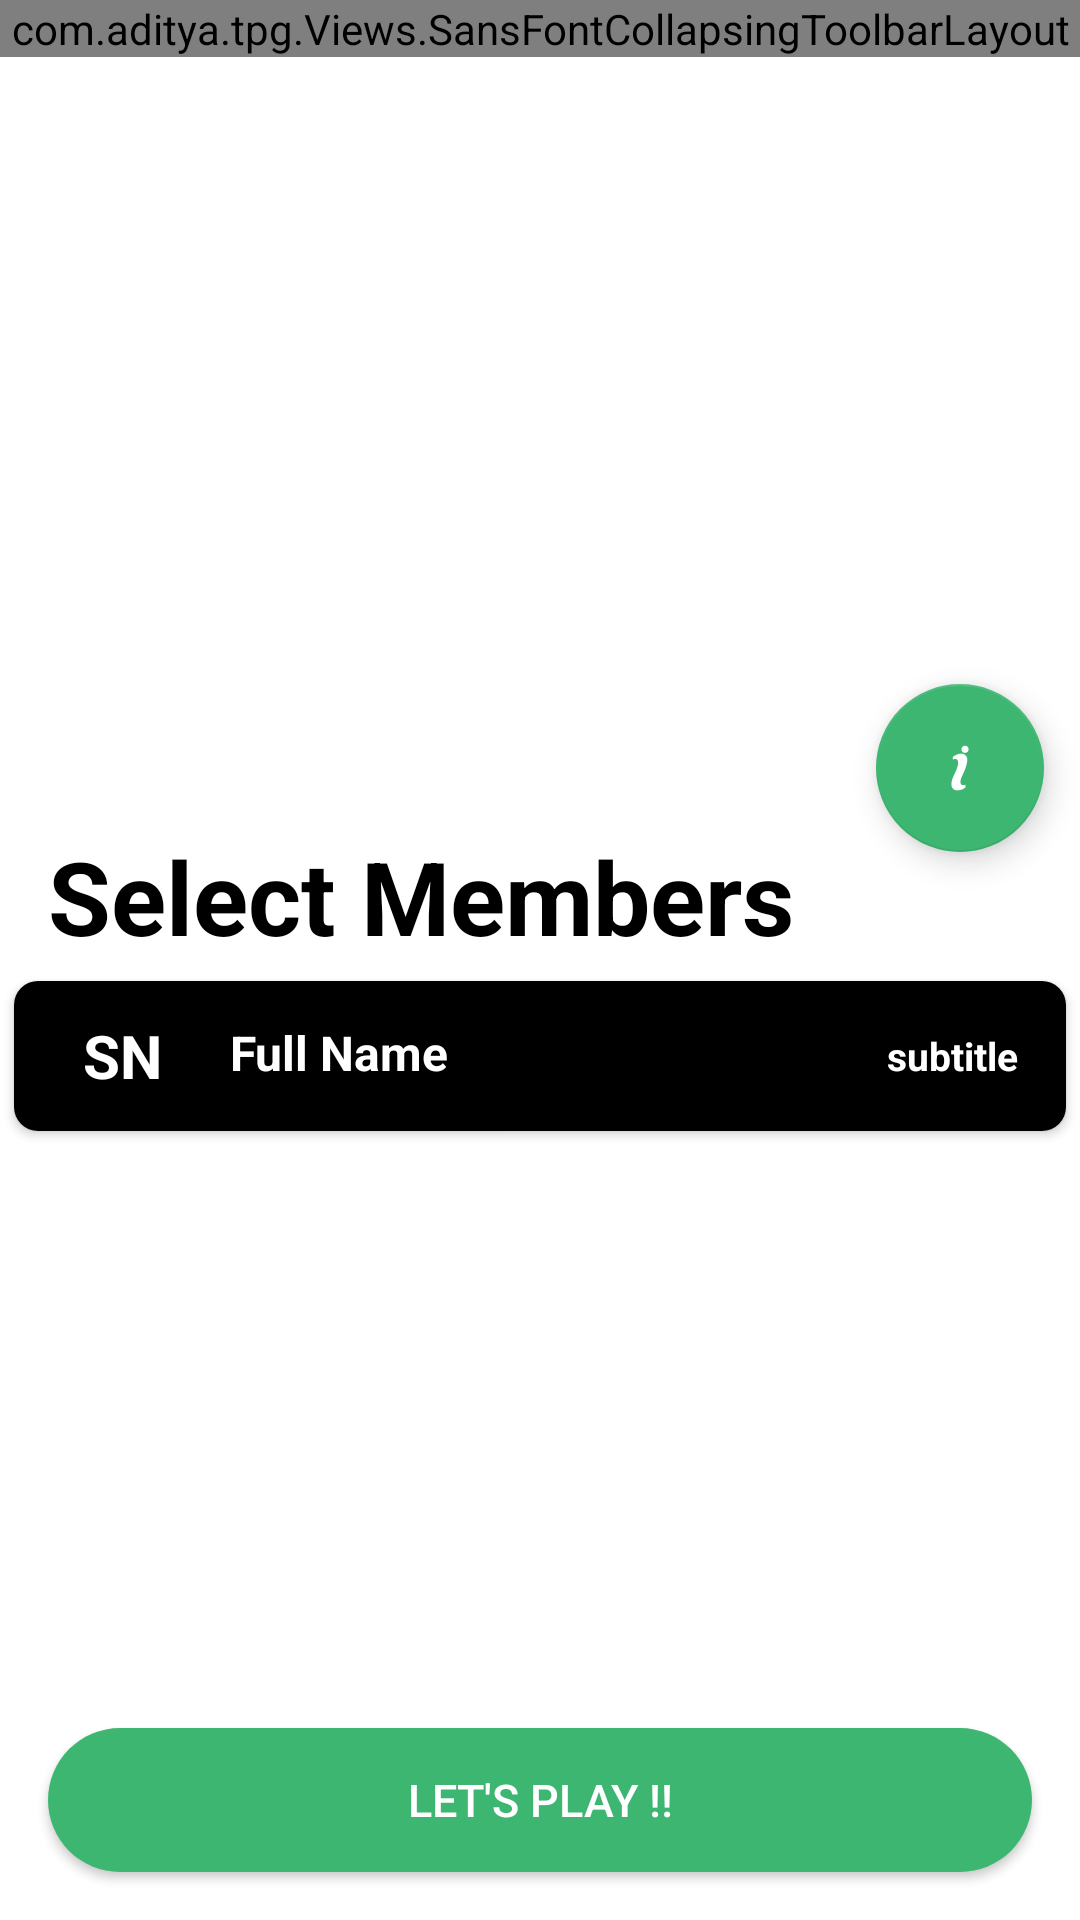

Reconstruct the res/layout file that produces this screen, plus the resources it refers to.
<!-- AndroidManifest.xml: application theme AppTheme -->
<!-- res/layout/activity_courseinfo.xml -->
<android.support.design.widget.CoordinatorLayout xmlns:android="http://schemas.android.com/apk/res/android"
    xmlns:app="http://schemas.android.com/apk/res-auto"
    xmlns:tools="http://schemas.android.com/tools"
    android:id="@+id/main_content"
    android:layout_width="match_parent"
    android:layout_height="match_parent"
    android:fitsSystemWindows="true"
    tools:context=".activities.CourseInfoActivity">

    <android.support.design.widget.AppBarLayout
        android:id="@+id/appbar"
        android:layout_width="match_parent"
        android:layout_height="@dimen/tool_exheight"
        android:fitsSystemWindows="true"
        android:focusable="true"
        android:theme="@style/ThemeOverlay.AppCompat.Dark.ActionBar">

        <com.aditya.tpg.Views.SansFontCollapsingToolbarLayout
            android:id="@+id/collapsing_toolbar"
            android:layout_width="match_parent"
            android:layout_height="wrap_content"
            app:collapsedTitleTextAppearance="@style/CollapsedTitleAppearance"
            app:contentScrim="?colorPrimary"
            app:expandedTitleGravity="top"
            app:expandedTitleMarginStart="16.0dip"
            app:expandedTitleMarginTop="48.0dip"
            app:expandedTitleTextAppearance="@style/ExpandedTitleAppearance"
            app:layout_scrollFlags="exitUntilCollapsed|scroll">

            <FrameLayout
                android:layout_width="match_parent"
                android:layout_height="wrap_content"
                android:fitsSystemWindows="true"
                app:layout_collapseMode="parallax"
                app:layout_collapseParallaxMultiplier="0.7">

                <com.flaviofaria.kenburnsview.KenBurnsView
                    android:id="@+id/image"
                    android:layout_width="match_parent"
                    android:layout_height="@dimen/tool_exheight"
                    android:fitsSystemWindows="true"
                    android:scaleType="centerCrop" />

                <View
                    android:id="@+id/gradient_background"
                    android:layout_width="match_parent"
                    android:layout_height="16.0dip"
                    android:layout_gravity="bottom"
                    android:background="@drawable/shadow_up_home"
                    android:backgroundTint="#f4f4f4" />
            </FrameLayout>

            <android.support.v7.widget.Toolbar
                android:id="@id/toolbar"
                style="@style/Toolbar48"
                app:popupTheme="@style/AppTheme.PopupOverlay"></android.support.v7.widget.Toolbar>

            <com.miguelcatalan.materialsearchview.MaterialSearchView
                android:id="@+id/search_view"
                android:layout_width="match_parent"
                android:layout_height="?actionBarSize"
                app:layout_collapseMode="pin" />
        </com.aditya.tpg.Views.SansFontCollapsingToolbarLayout>
    </android.support.design.widget.AppBarLayout>

    <RelativeLayout
        android:id="@+id/scrollContainer"
        android:layout_width="match_parent"
        android:layout_height="match_parent"
        android:background="@color/bg"
        app:layout_behavior="@string/appbar_scrolling_view_behavior">

        <LinearLayout
            android:layout_width="match_parent"
            android:layout_height="match_parent"
            android:layout_gravity="fill_vertical"
            android:background="@color/bg"
            android:layout_marginTop="20dp"
            android:orientation="vertical">

            <TextView
                android:id="@+id/subTitle"
                style="@style/ExpandedTitleAppearance"
                android:layout_width="wrap_content"
                android:layout_height="wrap_content"
                android:layout_marginLeft="16dp"
                android:text="Select Members"
                android:textColor="#000000" />

            <android.support.v7.widget.CardView xmlns:android="http://schemas.android.com/apk/res/android"
                xmlns:app="http://schemas.android.com/apk/res-auto"
                xmlns:tools="http://schemas.android.com/tools"
                android:layout_width="fill_parent"
                android:layout_height="wrap_content"
                app:cardCornerRadius="8.0dip"
                app:cardElevation="2.0dip"
                app:cardUseCompatPadding="true">

                <FrameLayout
                    android:layout_width="match_parent"
                    android:layout_height="wrap_content"
                    tools:ignore="MissingPrefix">

                    <LinearLayout
                        android:id="@+id/card"
                        android:layout_width="match_parent"
                        android:layout_height="match_parent"
                        android:background="#000000"
                        android:orientation="horizontal">


                        <FrameLayout
                            android:id="@+id/image_container"
                            android:layout_width="wrap_content"
                            android:layout_height="match_parent"
                            android:layout_weight="0"
                            android:paddingEnd="0dp"
                            android:paddingLeft="16dp">

                            <android.support.v7.widget.AppCompatTextView
                                android:id="@+id/shortname"
                                android:layout_width="40dp"
                                android:layout_height="match_parent"
                                android:gravity="center"
                                android:maxLines="1"
                                android:minHeight="40dp"
                                android:text="SN"
                                android:textAppearance="@style/TextAppearanceList"
                                android:textColor="#fff"
                                android:textSize="20sp" />

                        </FrameLayout>

                        <LinearLayout
                            android:id="@+id/title_container"
                            android:layout_width="match_parent"
                            android:layout_height="wrap_content"
                            android:layout_gravity="center_vertical"
                            android:layout_marginBottom="12dp"
                            android:layout_marginTop="12dp"
                            android:layout_weight="1.0"
                            android:orientation="horizontal"
                            android:paddingEnd="16dp"
                            android:paddingStart="16dp">

                            <android.support.v7.widget.AppCompatTextView
                                android:id="@+id/name"
                                style="@style/TextAppearance.AppCompat.Subhead"
                                android:layout_width="wrap_content"
                                android:layout_height="wrap_content"
                                android:layout_marginBottom="2dp"
                                android:ellipsize="end"
                                android:maxLines="1"
                                android:text="Full Name"
                                android:textColor="#fff"
                                android:textStyle="bold" />

                            <android.support.v7.widget.AppCompatTextView
                                android:id="@+id/handicap"
                                style="@style/TextAppearance.AppCompat.Body1"
                                android:layout_width="match_parent"
                                android:layout_height="26dp"
                                android:ellipsize="end"
                                android:gravity="end|center"
                                android:maxLines="1"
                                android:text="subtitle"
                                android:textColor="#fff"
                                android:textSize="13sp"
                                android:textStyle="bold" />
                        </LinearLayout>
                    </LinearLayout>
                </FrameLayout>
            </android.support.v7.widget.CardView>

            <android.support.v7.widget.RecyclerView
                android:id="@+id/recyclerView"
                android:layout_width="match_parent"
                android:layout_height="wrap_content" />
        </LinearLayout>

    </RelativeLayout>

    <Button
        android:id="@+id/selectPlayers"
        android:layout_width="match_parent"
        android:layout_height="wrap_content"
        android:layout_margin="16dp"
        android:background="@drawable/rounded_corner"
        android:text="Let's Play !!"
        android:textColor="#ffffff"
        android:textSize="15sp"
        app:layout_anchor="@id/scrollContainer"
        app:layout_anchorGravity="bottom|right|end" />


    <android.support.design.widget.FloatingActionButton
        android:id="@+id/fab"
        android:layout_width="wrap_content"
        android:layout_height="wrap_content"
        android:src="@drawable/ic_loc"
        app:behavior_overlapTop="24.0dip"
        app:layout_anchor="@id/appbar"
        app:layout_anchorGravity="bottom|right|end"
        app:useCompatPadding="true" />


</android.support.design.widget.CoordinatorLayout>
<!-- resources referenced by this layout -->
<resources>
  <color name="bg">#FFFFFF</color>
  <dimen name="tool_exheight">256dp</dimen>
  <!-- drawable ic_loc (drawable) -->
  <?xml version="1.0" encoding="utf-8"?>
  <vector xmlns:android="http://schemas.android.com/apk/res/android"
      android:width="24dp"
      android:height="24dp"
      android:viewportWidth="100"
      android:viewportHeight="100">
  
      <group
          android:translateY="-952.36218">
          <path
              android:fillColor="#ffffff"
              android:pathData="M57,971.4c-2.8,0-5,2.2-5,5s2.2,5,5,5c2.8,0,5-2.2,5-5S59.8,971.4,57,971.4z M50.9,982.4c-3.6,0.2-7.4,1.9-10.7,4.4 l-0.3,3.8c3-1.2,6.2-1.2,7.1,1.7c2.3,6.9-5.5,19-7.6,25.3c-5.8,17.1,8.1,19.1,18,12.1l0.4-4.1c-5.4,1.7-9.2-0.4-6.1-9.3 c1.5-4.3,14-26.1,5.4-32.1C55.1,982.8,53.1,982.3,50.9,982.4L50.9,982.4z" />
      </group>
  </vector>
  <!-- drawable rounded_corner (drawable) -->
  <?xml version="1.0" encoding="utf-8"?>
  <shape xmlns:android="http://schemas.android.com/apk/res/android"
      android:padding="10dp"
      android:shape="rectangle">
      <solid android:color="@color/primary" />
      <corners android:radius="80dp" />
  
      <padding
          android:left="10dp"
          android:right="10dp"
          android:top="10dp"
          android:bottom="10dp"
          ></padding>
  
  </shape>
  <!-- drawable shadow_up_home (drawable) -->
  <?xml version="1.0" encoding="utf-8"?>
  <shape xmlns:android="http://schemas.android.com/apk/res/android"
      android:shape="rectangle">
      <gradient
          android:angle="90.0"
          android:centerColor="#40000000"
          android:endColor="@android:color/transparent"
          android:startColor="#ff000000" />
  </shape>
  <style name="AppTheme.PopupOverlay" parent="ThemeOverlay.AppCompat.Light" />
  <style name="CollapsedTitleAppearance">
          <item name="android:textColor">?android:attr/textColorPrimary</item>
      </style>
  <style name="ExpandedTitleAppearance">
          <item name="android:textAppearance">@style/TextAppearance.AppCompat.Display1</item>
          <item name="android:textColor">?android:attr/textColorPrimary</item>
          <item name="android:textStyle">bold</item>
          <item name="fontPath">@string/sans_bold</item>
      </style>
  <style name="TextAppearanceList">
          <item name="android:textAppearance">@style/TextAppearance.AppCompat.Large</item>
          <item name="android:textStyle">bold</item>
          <item name="fontPath">@string/sans_bold</item>
      </style>
  <style name="Toolbar48" parent="Toolbar">
          <item name="android:textColorSecondary">#ffffff</item>
          <item name="android:layout_height">48dp</item>
      </style>
  <style name="AppTheme" parent="Theme.AppCompat.Light.NoActionBar">
          
          <item name="colorPrimary">@color/colorPrimary</item>
          <item name="colorPrimaryDark">@android:color/black</item>
          <item name="colorAccent">@color/colorAccent</item>
          <item name="android:windowLightStatusBar" tools:targetApi="m">true</item>
          <item name="android:statusBarColor">@android:color/black</item>
          <item name="android:windowContentTransitions">true</item>
      </style>
  <color name="primary">#3db671</color>
  <string name="sans_bold" translatable="false">fonts/circular_std_black.otf</string>
  <color name="colorPrimary">#FFFFFF</color>
  <color name="colorAccent">@color/primary</color>
  <style name="ToolbarTextAppearance">
          <item name="fontPath">fonts/sans_regular.ttf</item>
      </style>
</resources>
